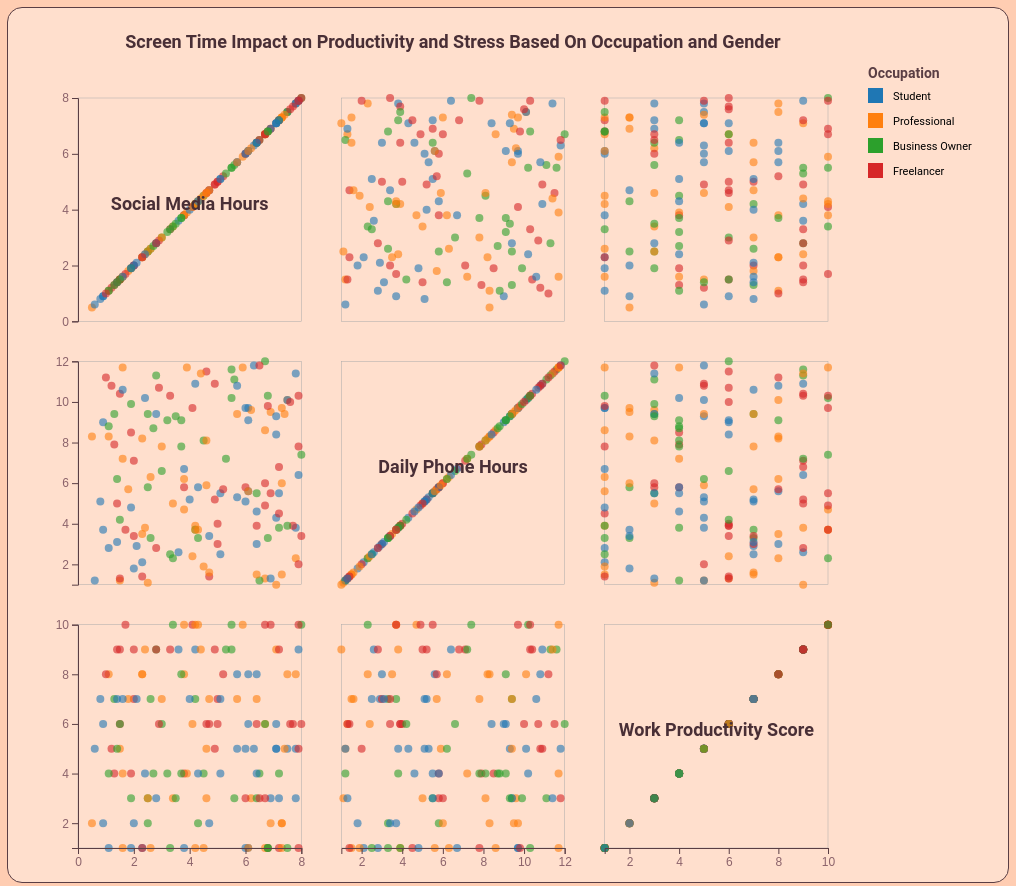
D3 v6 page, settled after 480 driven frames (8 s of simulated time); the page loaded 1 data file(s).


            const svgWidth = 1000; 
            const svgHeight = 870;
            const margin = { top: 70, right: 160, bottom: 80, left: 50 };
            const width = svgWidth - margin.left - margin.right;
            const height = svgHeight - margin.top - margin.bottom;

            const svg = d3.select("#chart-container")
                .append("svg")
                .attr("width", svgWidth)
                .attr("height", svgHeight)
                .append("g")
                .attr("transform", `translate(${margin.left},${margin.top})`);

            // Source: https://observablehq.com/@d3/splom/2
            // Variables used in the scatterplot matrix
            const columns = ["Social_Media_Hours", "Daily_Phone_Hours", "Work_Productivity_Score"];
            
            const n = columns.length;
            const padding = 40; 
            const size = width / n; // Size of each cell

            d3.csv("screen_time2.csv").then(function(data) {
                // Convert from string to numerical
                data.forEach(d => {
                    columns.forEach(c => d[c] = +d[c]);
                });

                // Create scales
                // X scale
                const x = columns.map(c => d3.scaleLinear()
                    .domain(d3.extent(data, d => d[c]))
                    .nice()
                    .range([padding / 2, size - padding / 2])
                );

                // For each x scale define a Y scale
                const y = x.map(scale => scale.copy().range([size - padding / 2, padding / 2]));

                // Color scale per occupation
                const occupations = ["Student", "Professional", "Business Owner", "Freelancer"]
                const color = d3.scaleOrdinal(d3.schemeCategory10)
                                .domain(occupations);

                // Create matrix cells
                const cell = svg.selectAll(".cell")
                    .data(d3.cross(d3.range(n), d3.range(n)))
                    .enter().append("g")
                    .attr("class", "cell")
                    .attr("transform", ([i, j]) => `translate(${i * size},${j * size})`);

                // Draw cell borders
                cell.append("rect")
                    .attr("x", padding / 2).attr("y", padding / 2)
                    .attr("width", size - padding).attr("height", size - padding);

                // Plot circles (data points)
                const allCircles = [];
                cell.each(function([i, j]) {
                    const g = d3.select(this);
                    const dots = g.selectAll("circle")
                        .data(data)
                        .enter().append("circle")
                        .attr("cx", d => x[i](d[columns[i]]))
                        .attr("cy", d => y[j](d[columns[j]]))
                        .attr("r", 4)
                        .attr("fill", d => color(d.Occupation))
                        .attr("opacity", 0.6);
                });

                // Chart title
                svg.append("text")
                    .attr("x", width / 2)
                    .attr("y", -30)
                    .attr("class", "graph-title")
                    .text("Screen Time Impact on Productivity and Stress Based On Occupation and Gender");

                // Create axes for each cell
                cell.each(function([i, j]) {
                    const g = d3.select(this);
                    if (j === n - 1) 
                        g.append("g")
                            .attr("class", "axis")
                            .attr("transform", `translate(0, ${size - padding/2})`)
                            .call(d3.axisBottom(x[i]).ticks(5));
                    if (i === 0) 
                        g.append("g")
                            .attr("class", "axis")
                            .attr("transform", `translate(${padding/2}, 0)`)
                            .call(d3.axisLeft(y[j]).ticks(5));
                });

                // Create labels on diagonal cells
                svg.selectAll(".cell-label")
                    .data(columns).enter().append("text")
                    .attr("class", "cell-label")
                    .attr("x", (d, i) => i * size + size / 2)
                    .attr("y", (d, i) => i * size + size / 2)
                    .attr("text-anchor", "middle")
                    .style("font-size", "18px")
                    .text(d => d.replace(/_/g, " "));

                // Create legend and interactive filtering from the legend
                const legend = svg.append("g")
                    .attr("transform", `translate(${width + 20}, 10)`);

                legend.append("text")
                    .attr("x", 0).attr("y", -10)
                    .attr("class", "legend-title")
                    .text("Occupation");

                let activeFilter = null;

                // Source for interaction: https://observablehq.com/@thinkh/step-5-filter-us-cities
                const legendItems = legend.selectAll(".legend-item")
                    .data(occupations)
                    .enter().append("g")
                    .attr("class", "legend-item")
                    .attr("transform", (d, i) => `translate(0, ${i * 25})`)
                    // Click interaction
                    .on("click", function(event, d) {
                        if (activeFilter === d) {
                            activeFilter = null; // Reset filter
                            svg.selectAll("circle")
                                .transition()
                                .attr("opacity", 0.6);
                            legendItems.classed("inactive", false);
                        } else {
                            activeFilter = d; // Apply filter
                            svg.selectAll("circle").transition()
                                .attr("opacity", dot => dot.Occupation === d ? 0.8 : 0.05);
                            legendItems.classed("inactive", true);
                            d3.select(this).classed("inactive", false);
                        }
                    });

                // Legend color boxes
                legendItems.append("rect")
                    .attr("width", 15).attr("height", 15)
                    .attr("fill", d => color(d));
                
                // Legend labels
                legendItems.append("text")
                    .attr("x", 25).attr("y", 12)
                    .text(d => d)
                    .style("font-size", "11px");

            });
        

### data: screen_time2.csv
User_ID, Age, Gender, Occupation, Device_Type, Daily_Phone_Hours, Social_Media_Hours, Work_Productivity_Score, Sleep_Hours, Stress_Level, App_Usage_Count, Caffeine_Intake_Cups, Weekend_Screen_Time_Hours
U1, 58, Male, Professional, Android, 1.3, 6.7, 6, 8.8, 4, 42, 1, 8.7
U2, 25, Male, Professional, Android, 1.2, 1.5, 5, 6.4, 1, 51, 3, 5.1
U3, 19, Male, Student, iOS, 5.3, 5.7, 5, 9.0, 4, 14, 5, 6.3
U4, 35, Female, Business Owner, iOS, 5.8, 2.5, 2, 5.7, 3, 36, 6, 12.8
U5, 33, Male, Freelancer, Android, 7.9, 1.3, 4, 5.7, 3, 37, 5, 9.9
U6, 32, Female, Student, Android, 10.9, 4.2, 9, 6.3, 7, 34, 5, 3.6
U7, 26, Male, Student, iOS, 5.6, 6.1, 8, 6.7, 3, 5, 3, 2.9
U8, 24, Male, Freelancer, iOS, 8.5, 1.9, 4, 7.8, 3, 6, 6, 12.8
U9, 52, Female, Business Owner, Android, 9.4, 2.5, 3, 6.4, 4, 17, 3, 3.1
U10, 23, Female, Student, iOS, 2.8, 1.1, 1, 4.5, 2, 7, 0, 2.7
U11, 55, Other, Professional, Android, 8.3, 1.1, 8, 5.7, 9, 59, 1, 7.3
U12, 45, Other, Business Owner, Android, 12.0, 6.7, 6, 4.9, 10, 12, 1, 9.2
U13, 20, Female, Business Owner, iOS, 11.1, 5.6, 3, 5.0, 4, 22, 6, 4.2
U14, 19, Female, Freelancer, iOS, 9.7, 4.1, 10, 6.0, 1, 36, 6, 2.3
U15, 23, Male, Professional, Android, 1.1, 2.5, 3, 5.3, 8, 29, 5, 9.2
U16, 31, Male, Business Owner, Android, 11.6, 5.5, 9, 8.9, 5, 29, 0, 7.9
U17, 32, Other, Professional, Android, 2.3, 7.8, 8, 4.6, 1, 40, 1, 3.4
U18, 50, Female, Student, Android, 10.8, 5.7, 8, 4.5, 5, 57, 0, 5.3
U19, 56, Female, Business Owner, Android, 3.3, 4.3, 2, 4.5, 1, 19, 1, 5.8
U20, 19, Other, Professional, Android, 3.9, 4.2, 1, 6.0, 5, 45, 2, 11.8
U21, 53, Other, Business Owner, Android, 3.3, 2.6, 7, 8.4, 1, 54, 6, 7.5
U22, 30, Other, Professional, iOS, 9.5, 6.9, 2, 8.4, 6, 28, 2, 3.9
U23, 59, Female, Freelancer, Android, 10.9, 4.9, 5, 8.8, 8, 31, 6, 2.7
U24, 52, Female, Student, iOS, 5.5, 5.1, 4, 8.3, 8, 40, 2, 12.5
U25, 44, Female, Business Owner, Android, 3.7, 4.2, 7, 6.7, 6, 40, 5, 12.0
U26, 32, Female, Professional, iOS, 10.1, 7.5, 8, 7.3, 10, 31, 4, 6.9
U27, 46, Male, Business Owner, iOS, 1.2, 6.5, 4, 5.7, 10, 15, 3, 11.1
U28, 55, Other, Student, iOS, 9.7, 6.1, 1, 6.3, 10, 18, 2, 5.1
U29, 35, Male, Professional, iOS, 11.7, 1.6, 1, 4.9, 10, 42, 4, 4.7
U30, 18, Other, Student, iOS, 11.4, 7.8, 3, 5.4, 7, 41, 0, 8.9
U31, 28, Other, Student, Android, 2.1, 2.3, 1, 4.3, 9, 59, 1, 10.4
U32, 45, Other, Freelancer, Android, 5.8, 3.8, 4, 5.9, 10, 25, 0, 7.9
U33, 39, Other, Professional, Android, 8.2, 2.3, 8, 7.8, 6, 41, 3, 4.1
U34, 35, Other, Freelancer, iOS, 3.4, 2.0, 7, 7.1, 6, 21, 1, 9.8
U35, 27, Female, Student, Android, 11.8, 6.3, 5, 6.0, 1, 40, 0, 13.3
U36, 31, Male, Freelancer, Android, 7.1, 2.0, 9, 8.4, 5, 58, 0, 6.1
U37, 39, Female, Professional, iOS, 3.8, 2.4, 9, 4.4, 2, 46, 1, 5.3
U38, 24, Male, Freelancer, iOS, 3.9, 6.4, 6, 7.9, 5, 57, 1, 5.1
U39, 23, Other, Professional, Android, 8.3, 0.5, 2, 4.3, 5, 52, 1, 3.8
U40, 42, Male, Student, iOS, 1.8, 2.0, 2, 6.6, 10, 54, 4, 7.0
U41, 24, Male, Student, iOS, 3.4, 4.7, 2, 5.1, 2, 47, 6, 12.4
U42, 40, Female, Professional, iOS, 9.6, 6.2, 3, 4.6, 7, 46, 0, 3.6
U43, 40, Female, Student, iOS, 1.2, 0.6, 5, 7.9, 8, 6, 0, 5.1
U44, 56, Male, Professional, Android, 1.0, 7.1, 9, 7.7, 10, 23, 6, 2.1
U45, 34, Female, Professional, iOS, 1.5, 6.4, 7, 6.6, 9, 17, 2, 5.6
U46, 20, Male, Student, iOS, 9.0, 0.9, 6, 8.7, 4, 56, 5, 8.6
U47, 47, Female, Freelancer, iOS, 5.5, 6.9, 10, 5.1, 9, 6, 6, 2.1
U48, 52, Male, Freelancer, iOS, 5.2, 4.9, 9, 7.1, 1, 6, 4, 6.9
U49, 25, Female, Freelancer, iOS, 10.4, 1.5, 9, 4.3, 8, 37, 5, 9.0
U50, 42, Male, Business Owner, iOS, 8.1, 4.5, 4, 5.6, 2, 26, 3, 9.8
U51, 23, Female, Student, Android, 9.7, 6.0, 1, 8.6, 4, 34, 6, 10.1
U52, 53, Female, Freelancer, Android, 6.8, 7.2, 9, 7.5, 10, 37, 2, 12.3
U53, 36, Female, Freelancer, iOS, 4.0, 5.0, 6, 6.9, 9, 32, 3, 13.0
U54, 58, Male, Professional, Android, 6.0, 7.3, 2, 4.5, 1, 33, 4, 9.1
U55, 57, Female, Professional, Android, 11.7, 5.9, 10, 5.8, 3, 12, 5, 14.0
U56, 41, Female, Professional, iOS, 6.3, 2.6, 1, 4.8, 4, 35, 3, 8.2
U57, 54, Male, Student, Android, 3.8, 7.8, 5, 8.9, 9, 24, 6, 5.6
U58, 30, Female, Professional, iOS, 3.5, 2.3, 8, 4.3, 1, 49, 6, 12.2
U59, 22, Female, Freelancer, Android, 2.0, 7.9, 5, 4.9, 6, 40, 5, 2.7
U60, 20, Male, Freelancer, Android, 9.8, 6.8, 1, 8.2, 8, 43, 0, 12.2
... 90 more rows